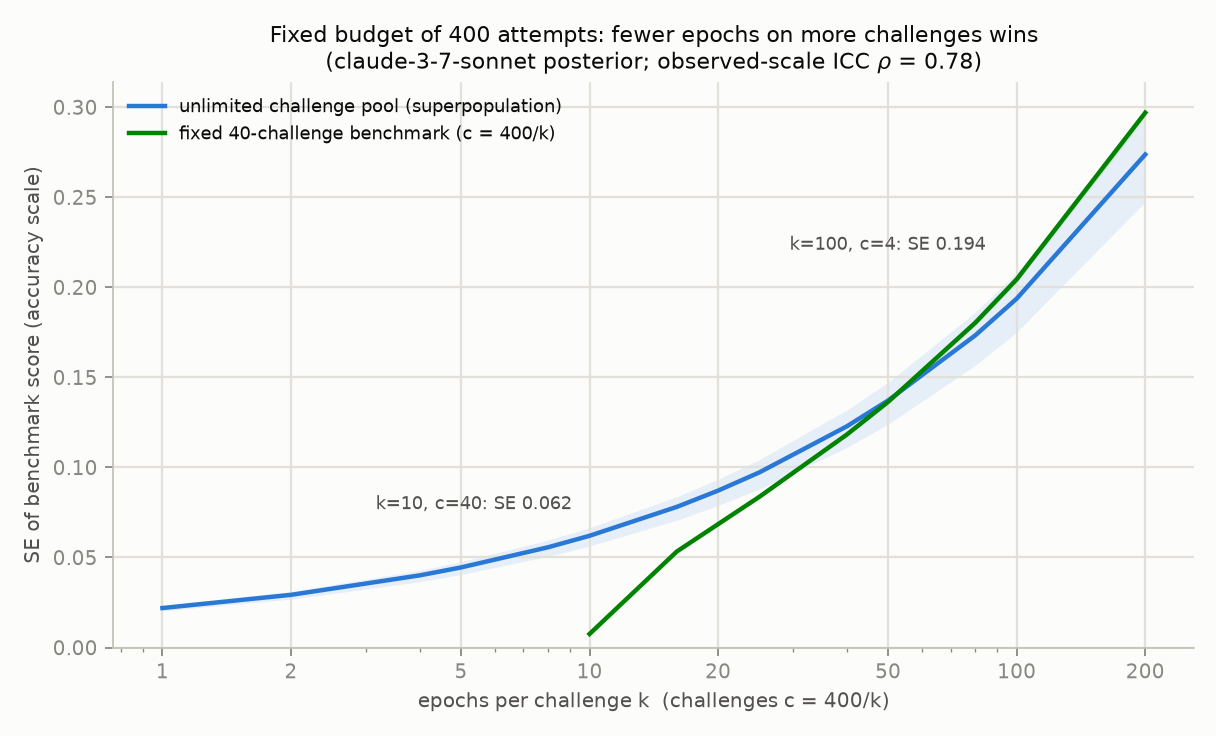

The file beside this chart, header and first rows:
curve, k, c, se_median, se_q3, se_q97
A_superpopulation, 1, 400.0, 0.02193, 0.02039, 0.02322
A_superpopulation, 2, 200.0, 0.02926, 0.02688, 0.03117
A_superpopulation, 4, 100.0, 0.04006, 0.03653, 0.04282
A_superpopulation, 5, 80.0, 0.04447, 0.04052, 0.04758
A_superpopulation, 8, 50.0, 0.05568, 0.05063, 0.05968
A_superpopulation, 10, 40.0, 0.06204, 0.05632, 0.0665
A_superpopulation, 16, 25.0, 0.07808, 0.0707, 0.08371
A_superpopulation, 20, 20.0, 0.08713, 0.07887, 0.09346
A_superpopulation, 25, 16.0, 0.09728, 0.08802, 0.1044
A_superpopulation, 40, 10.0, 0.1228, 0.111, 0.1318
A_superpopulation, 50, 8.0, 0.1372, 0.124, 0.1473
A_superpopulation, 80, 5.0, 0.1733, 0.1567, 0.1862
A_superpopulation, 100, 4.0, 0.1937, 0.1751, 0.2081
A_superpopulation, 200, 2.0, 0.2737, 0.2474, 0.2941
B_fixed_benchmark_40, 10, 40.0, 0.007531, 0.007055, 0.007995
B_fixed_benchmark_40, 16, 25.0, 0.05328, 0.0528, 0.0537
B_fixed_benchmark_40, 20, 20.0, 0.06851, 0.06788, 0.06905
B_fixed_benchmark_40, 25, 16.0, 0.08374, 0.08296, 0.0844
B_fixed_benchmark_40, 40, 10.0, 0.1182, 0.1171, 0.1191
B_fixed_benchmark_40, 50, 8.0, 0.1364, 0.1351, 0.1375
B_fixed_benchmark_40, 80, 5.0, 0.1803, 0.1786, 0.1818
B_fixed_benchmark_40, 100, 4.0, 0.2044, 0.2025, 0.2061
B_fixed_benchmark_40, 200, 2.0, 0.2969, 0.2941, 0.2993
